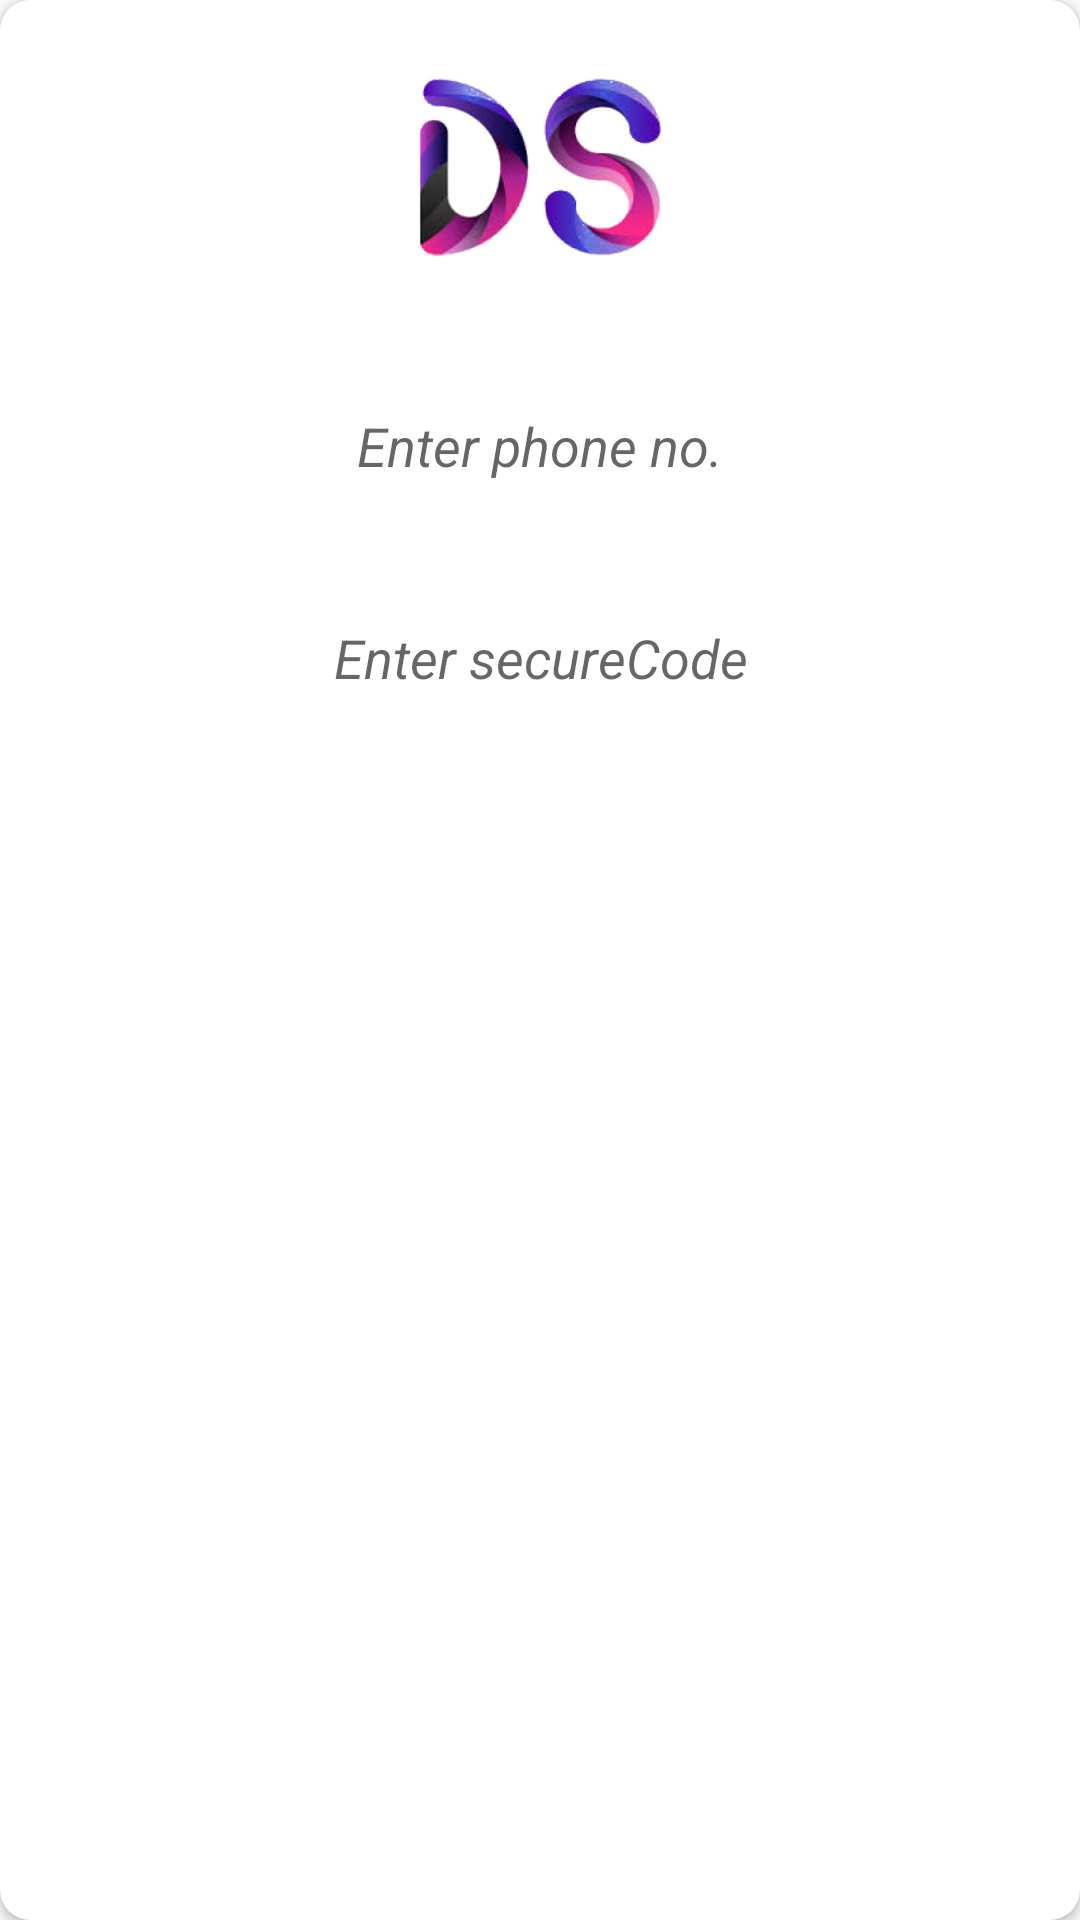

Write the Android layout XML for this screen, with the resource values it uses.
<!-- AndroidManifest.xml: application theme AppTheme -->
<!-- res/layout/forget_password.xml -->
<?xml version="1.0" encoding="utf-8"?>
    <android.support.v7.widget.CardView
        android:layout_width="match_parent"
        android:layout_height="match_parent"
        xmlns:android="http://schemas.android.com/apk/res/android"
        xmlns:app="http://schemas.android.com/apk/res-auto"
        android:layout_margin="10dp"
        app:cardCornerRadius="10dp">

        <LinearLayout
            android:id="@+id/Screen"
            android:layout_width="match_parent"
            android:layout_height="match_parent"
            android:orientation="vertical">
            <android.support.v7.widget.AppCompatImageView
                android:id="@+id/passicon_image"
                android:layout_width="104dp"
                android:layout_height="95dp"
                android:layout_gravity="center_horizontal"
                android:layout_marginBottom="8dp"
                android:layout_marginEnd="8dp"
                android:layout_marginStart="8dp"
                android:layout_marginTop="8dp"
                android:src="@drawable/icon"
                app:layout_constraintBottom_toBottomOf="parent"
                app:layout_constraintEnd_toEndOf="parent"
                app:layout_constraintStart_toStartOf="parent"
                app:layout_constraintTop_toTopOf="parent"
                app:layout_constraintVertical_bias="0.0" />
            <EditText

                android:layout_width="300dp"
                android:layout_height="35dp"
                android:layout_gravity="center_horizontal"
                android:layout_marginTop="20dp"
                android:hint="Enter phone no."
                android:id="@+id/reEmail"
                android:background="@drawable/edittextstyle"
                android:gravity="center"
                android:padding="1dp"
                android:textStyle="italic"

                />
            <EditText
                android:padding="1dp"
                android:layout_width="300dp"
                android:layout_height="35dp"
                android:layout_gravity="center_horizontal"
                android:layout_marginTop="40dp"
                android:hint="Enter secureCode"
                android:id="@+id/secureCode"
                android:background="@drawable/edittextstyle"
                android:gravity="center_horizontal"

                android:textStyle="italic"
                android:paddingRight="55dp"
                android:paddingLeft="52dp"
                />



        </LinearLayout>
    </android.support.v7.widget.CardView>
<!-- resources referenced by this layout -->
<resources>
  <!-- drawable icon: png bitmap (drawable-v24, 44284 bytes) -->
  <style name="AppTheme" parent="Theme.AppCompat.Light.NoActionBar">
          
          <item name="colorPrimary">@color/colorPrimary</item>
          <item name="colorPrimaryDark">@color/colorPrimaryDark</item>
          <item name="colorAccent">@color/colorAccent</item>
      </style>
  <color name="colorPrimary">#ffffff</color>
  <color name="colorPrimaryDark">#D81B60</color>
  <color name="colorAccent">#FF4081</color>
</resources>
